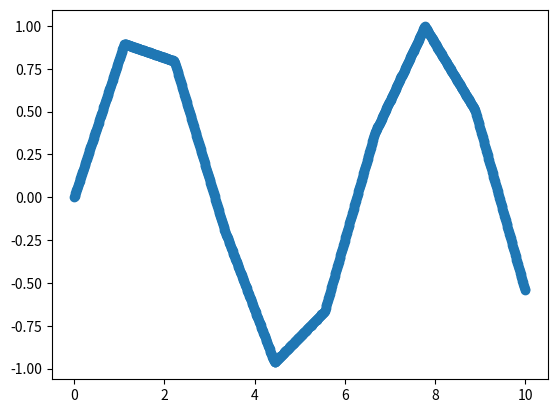

Generate this figure with matplotlib:
import numpy as np
import matplotlib.pyplot as plt

xp = np.linspace(0,10,10)
fp = np.sin(xp)
x = np.linspace(0, 10, 1000)

Y = np.interp(x, xp, fp)

plt.plot(xp,fp)
plt.scatter(x,Y)
plt.show()